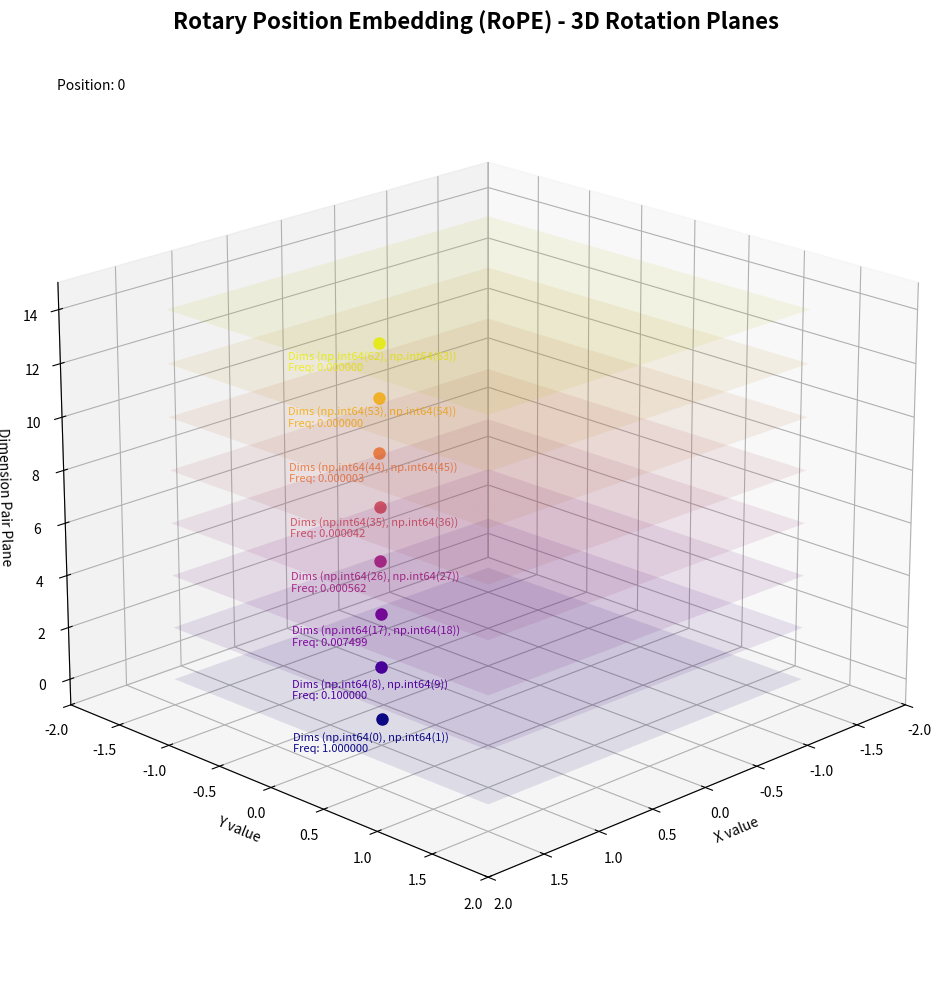

The matplotlib source for this figure:
import numpy as np
import matplotlib.pyplot as plt
from matplotlib.animation import FuncAnimation
from mpl_toolkits.mplot3d import Axes3D
import matplotlib.cm as cm

# Set up the 3D figure
fig = plt.figure(figsize=(14, 10))
ax = fig.add_subplot(111, projection='3d')
fig.suptitle('Rotary Position Embedding (RoPE) - 3D Rotation Planes',
             fontsize=16, fontweight='bold')

# Parameters
d_head = 64
base = 10000
max_position = 200
num_pairs = 8

# Select dimension pairs
dimension_indices = np.linspace(0, d_head - 2, num_pairs, dtype=int)
dimension_pairs = [(i, i + 1) for i in dimension_indices]

# Calculate frequencies
frequencies = [1.0 / (base ** (2 * i / d_head)) for i in dimension_indices]

# Colors for each dimension pair
colors = cm.plasma(np.linspace(0, 1, num_pairs))

# Initialize trajectories and planes
trajectories = []
points = []
planes = []

# Set up each dimension pair in its own plane
for i, (dim_pair, freq, color) in enumerate(zip(dimension_pairs, frequencies, colors)):
    z_offset = i * 2.0  # More spacing between planes

    # Create a semi-transparent plane
    xx, yy = np.meshgrid(np.linspace(-1.5, 1.5, 10), np.linspace(-1.5, 1.5, 10))
    zz = np.full_like(xx, z_offset)
    plane = ax.plot_surface(xx, yy, zz, alpha=0.1, color=color)
    planes.append(plane)

    # Add text label for the dimension pair
    ax.text(1.8, 0, z_offset, f'Dims {dim_pair}\nFreq: {freq:.6f}',
            color=color, fontsize=8)

    # Initialize trajectory
    x_data, y_data, z_data = [], [], []
    trajectory, = ax.plot(x_data, y_data, z_data, color=color, linewidth=2)
    trajectories.append(trajectory)

    # Initialize current position point
    point, = ax.plot([], [], [], 'o', color=color, markersize=8)
    points.append(point)

# Set plot properties
ax.set_xlim(-2, 2)
ax.set_ylim(-2, 2)
ax.set_zlim(-1, (num_pairs - 1) * 2 + 1)
ax.set_xlabel('X value')
ax.set_ylabel('Y value')
ax.set_zlabel('Dimension Pair Plane')
ax.view_init(elev=20, azim=45)

# Position indicator
position_text = ax.text2D(0.05, 0.95, "Position: 0", transform=ax.transAxes)

# Store history
history = [[] for _ in range(num_pairs)]


# Animation function
def update(pos):
    for i, (freq, color) in enumerate(zip(frequencies, colors)):
        z_offset = i * 2.0

        # Calculate the rotated vector
        angle = pos * freq
        x = np.cos(angle)
        y = np.sin(angle)
        z = z_offset

        # Update history
        history[i].append((x, y, z))

        # Keep only the last 30 positions
        if len(history[i]) > 30:
            history[i].pop(0)

        # Update trajectory
        if len(history[i]) > 1:
            x_vals, y_vals, z_vals = zip(*history[i])
            trajectories[i].set_data(x_vals, y_vals)
            trajectories[i].set_3d_properties(z_vals)

        # Update current position
        points[i].set_data([x], [y])
        points[i].set_3d_properties([z])

    # Update position text
    position_text.set_text(f"Position: {pos}")

    # Rotate the view slightly for a dynamic effect
    ax.view_init(elev=20, azim=45 + pos / 10)

    return trajectories + points + [position_text]


# Create animation
ani = FuncAnimation(fig, update, frames=range(0, max_position, 2),
                    interval=50, blit=True)

plt.tight_layout()
plt.show()